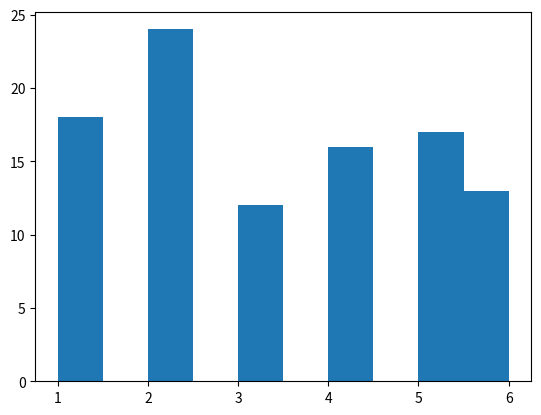

The matplotlib source for this figure: (Note: this script raises an exception after producing the figure.)
"""
filename: loops_labs.py
author: Elizabeth Phillips
date: May 9th, 2018
description: All of the labs for loops
"""

import random

print("For Loops")
# link:loops-labs.html#follow_along
print("Follow Along")
#1
for i in [89, 41, 73, 90]:
    print(i)
#2
for i in range(5, 15):
    print(i)
#3
for i in range(100, 200, 10):
    print(i)
#4
for i in range(80, 30, -8):
    print(i)
#5
for i in range(3):
    print("Alright")
#6
for i in range(1, 6):
    print("*"*i)
#7
for i in range(1, 5):
    print(i*i)
#8
even = 0
odd = 0
numbers = [1, 2, 3, 4, 5, 6, 7, 8, 9]

for i in numbers:
    if i % 2 == 0:
        even += 1
    else:
        odd += 1
print("Even numbers:", even)
print("Odd numbers:", odd)

# link:loops-labs.html#dice_histogram
print("Dice Histogram")
import matplotlib.pyplot as plt

a = [] # create an empty list
x = random.randint(1, 6)

for roll in range(100):
    a += [x]
    x = random.randint(1, 6)

plt.hist(a)
plt.show()

# link:loops-labs.html#dice_histogram
print("Create a String")
# Create a String
def create_string():
    letters = ['O', 'r', 'a', 'n', 'g', 'e', ' ', 'M', 'e', 't', 'h', 'o', 'd']

    for h in letters:
        print(h, end="")


if __name__ == '__main__':
    create_string()

# Caesar Cipher
def caesar_cipher():
    cipher_key = {'a': 'n', 'b': 'o', 'c': 'p', 'd': 'q', 'e': 'r', 'f': 's', 'g': 't', 'h': 'u', 'i': 'v', 'j': 'w',
                  'k': 'x', 'l': 'y', 'm': 'z', 'n': 'a', 'o': 'b', 'p': 'c', 'q': 'd', 'r': 'e', 's': 'f', 't': 'g',
                  'u': 'h', 'v': 'i', 'w': 'j', 'x': 'k', 'y': 'l', 'z': 'm'}
    decrypted = ""
    decrypt = input("Enter a phrase: ")

    for j in decrypt:
        if j in cipher_key.keys():
            decrypted += cipher_key[j]
        else:
            decrypted += j
    print(decrypted)


if __name__ == '__main__':
    caesar_cipher()


# Short Hand
def short_hand(short):
    if 'U' in short:
        short = short.replace('U', '')
    if 'and' in short:
        short = short.replace('and', '&')
    if 'to' in short:
        short = short.replace('to', '2')
    if 'you' in short:
        short = short.replace('you', 'U')
    if 'for' in short:
        short = short.replace('for', '4')
    if 'a' in short:
        short = short.replace('a', '')
    if 'A' in short:
        short = short.replace('A', '')
    if 'e' in short:
        short = short.replace('e', '')
    if 'E' in short:
        short = short.replace('E', '')
    if 'i' in short:
        short = short.replace('i', '')
    if 'I' in short:
        short = short.replace('I', '')
    if 'o' in short:
        short = short.replace('o', '')
    if 'O' in short:
        short = short.replace('O', '')
    if 'u' in short:
        short = short.replace('u', '')
    return short


print(short_hand("Look at Uranus through a telescope and there will be some stuff for you to see"))


# Filling Tickets
def fill_tickets():
    guesses = []
    for i in range(5):
        guesses = [int(input("Enter a number: "))]
    return guesses


# Finding Matches
def find_matches(guesses, matches):
    num_matches = 0
    for i in range(len(guesses)):
        if guesses[i] == matches[i]:
            num_matches += 1
    return num_matches



if __name__ == '__main__':
    guesses = fill_tickets()
    print(guesses)

    winners = [1, 2, 3, 4, 5]
    print(find_matches(guesses, winners))

# WHILE LOOP FOLLOW ALONG AND EXERCISES

# Follow-along
# 1
number = 10
while number >= 1:
    print(number)
    number -= 1
# 2
number_guess = int(input("Guess a number greater than zero: "))

while number_guess <= 0:
    number_guess = int(input("Guess a number greater than zero: "))
print("You entered a valid number!")
# 3
first_number = int(input("Guess your first number: "))
second_number = int(input("Guess your second number :"))

while first_number < second_number:
    first_number += 1
    print(first_number)
# 4
response = input("Enter 'Y', 'y', 'yes', 'YES' or 'N', 'n', 'no', 'NO': ")
while response != "Y" and response != "y" and response != "yes" and response != "YES" and response != "N" and \
    response != "n" and response != "no" and response != "NO":
    response = input("Enter 'Y', 'y', 'yes', 'YES' or 'N', 'n', 'no', 'NO': ")
print("Your response was valid!")
# Error handling in a while loop
count = 0
while count < 5:
    try:
        guess = int(input("Take a guess "))
        count = count + 1
    except ValueError as e:
        print("You've run into a", e, "value error. Please input a number.")


# Exercises

# Dice Histogram - While loop style
a = [] # create an empty list
x = random.randint(1, 6)

while x != 4:
    a += [x]
    x = random.randint(1, 6)

plt.hist(a)
plt.show()

# Guessing Game
rand_number = int(input("Choose a number from 1-20: "))
secret_number = random.randint(1, 20)

while rand_number != secret_number:
    rand_number = int(input("Guess again: "))
print("You guessed it! The secret number was:", secret_number)

# Credit Limit
balance = int(input("Enter Account Balance: "))

while balance > 0:
    print("You have", balance, "in your account.")
    spent = int(input("Enter Amount Spent:"))
    balance = balance - spent
print("All out of money!")


# Pig Latin
def pig_latin(pig):
    if not set('aeiouAEIOU').intersection(pig):
        pig += "ay"
    elif set('aeiouAEIOU').intersection(pig[0]):
        pig += "yay"
    else:
        vowel_index = 0
        first_chunk = ""
        second_chunk = ""
        while not set('aeiouAEIOU').intersection(pig[vowel_index]):
            first_chunk += pig[vowel_index]
            vowel_index += 1
        second_chunk += pig[vowel_index:len(pig)]
        pig = second_chunk + first_chunk + "ay"
    return pig


if __name__ == '__main__':
    pig_latin_word = pig_latin("chronic")
    print(pig_latin_word)
